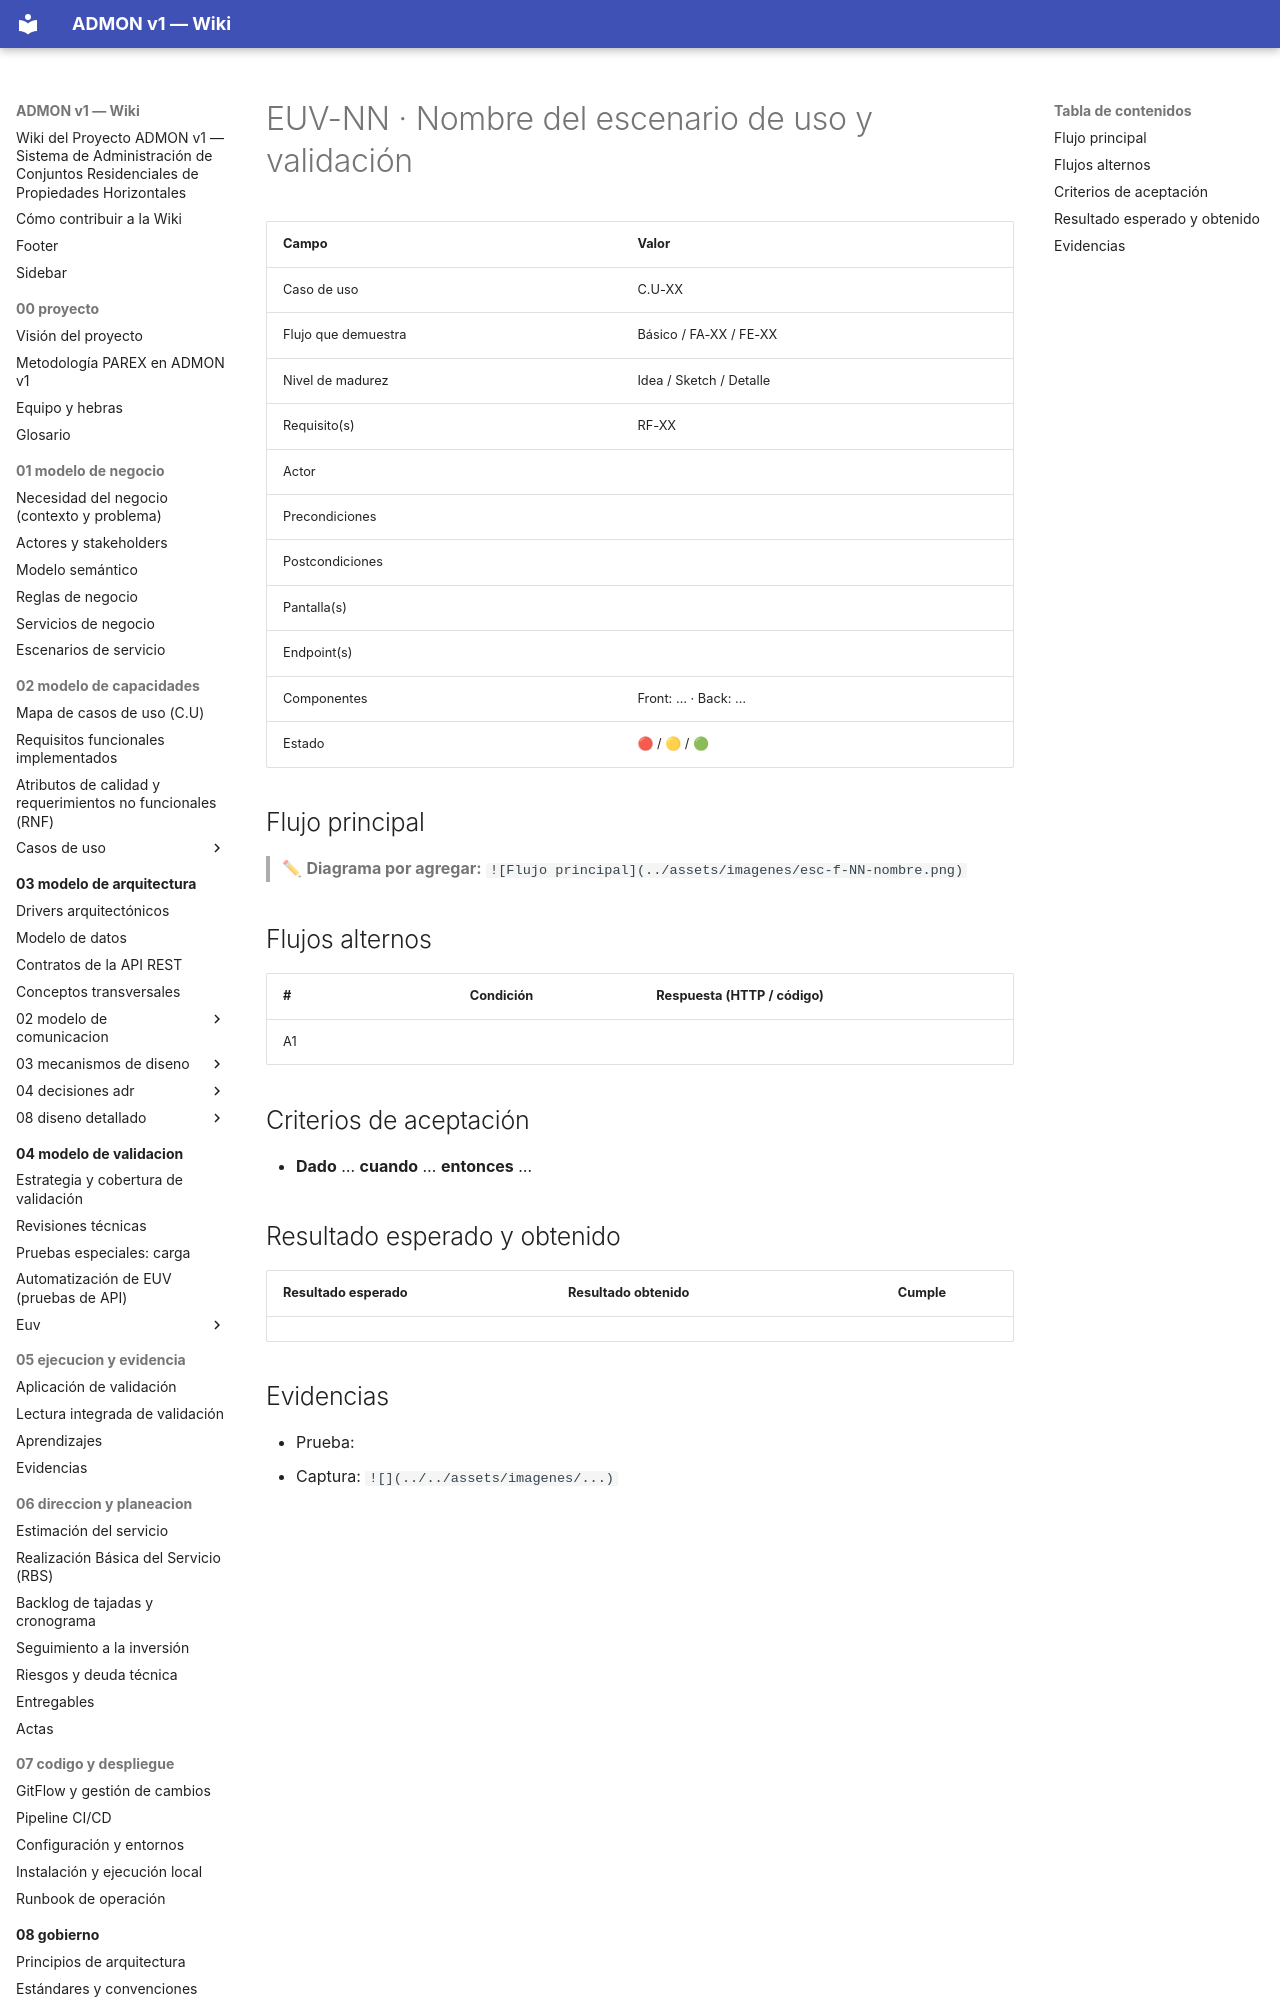

repository: OscarSneyder/admonv1-wiki · page: plantillas/euv/index.html · generator: mkdocs

# EUV-NN · Nombre del escenario de uso y validación

| Campo | Valor |
|-------|-------|
| Caso de uso | C.U-XX |
| Flujo que demuestra | Básico / FA-XX / FE-XX |
| Nivel de madurez | Idea / Sketch / Detalle |
| Requisito(s) | RF-XX |
| Actor | |
| Precondiciones | |
| Postcondiciones | |
| Pantalla(s) | |
| Endpoint(s) | |
| Componentes | Front: … · Back: … |
| Estado | 🔴 / 🟡 / 🟢 |

## Flujo principal
> ✏ **Diagrama por agregar:** `![Flujo principal](../assets/imagenes/esc-f-NN-nombre.png)`

## Flujos alternos
| # | Condición | Respuesta (HTTP / código) |
|---|-----------|---------------------------|
| A1 | | |
